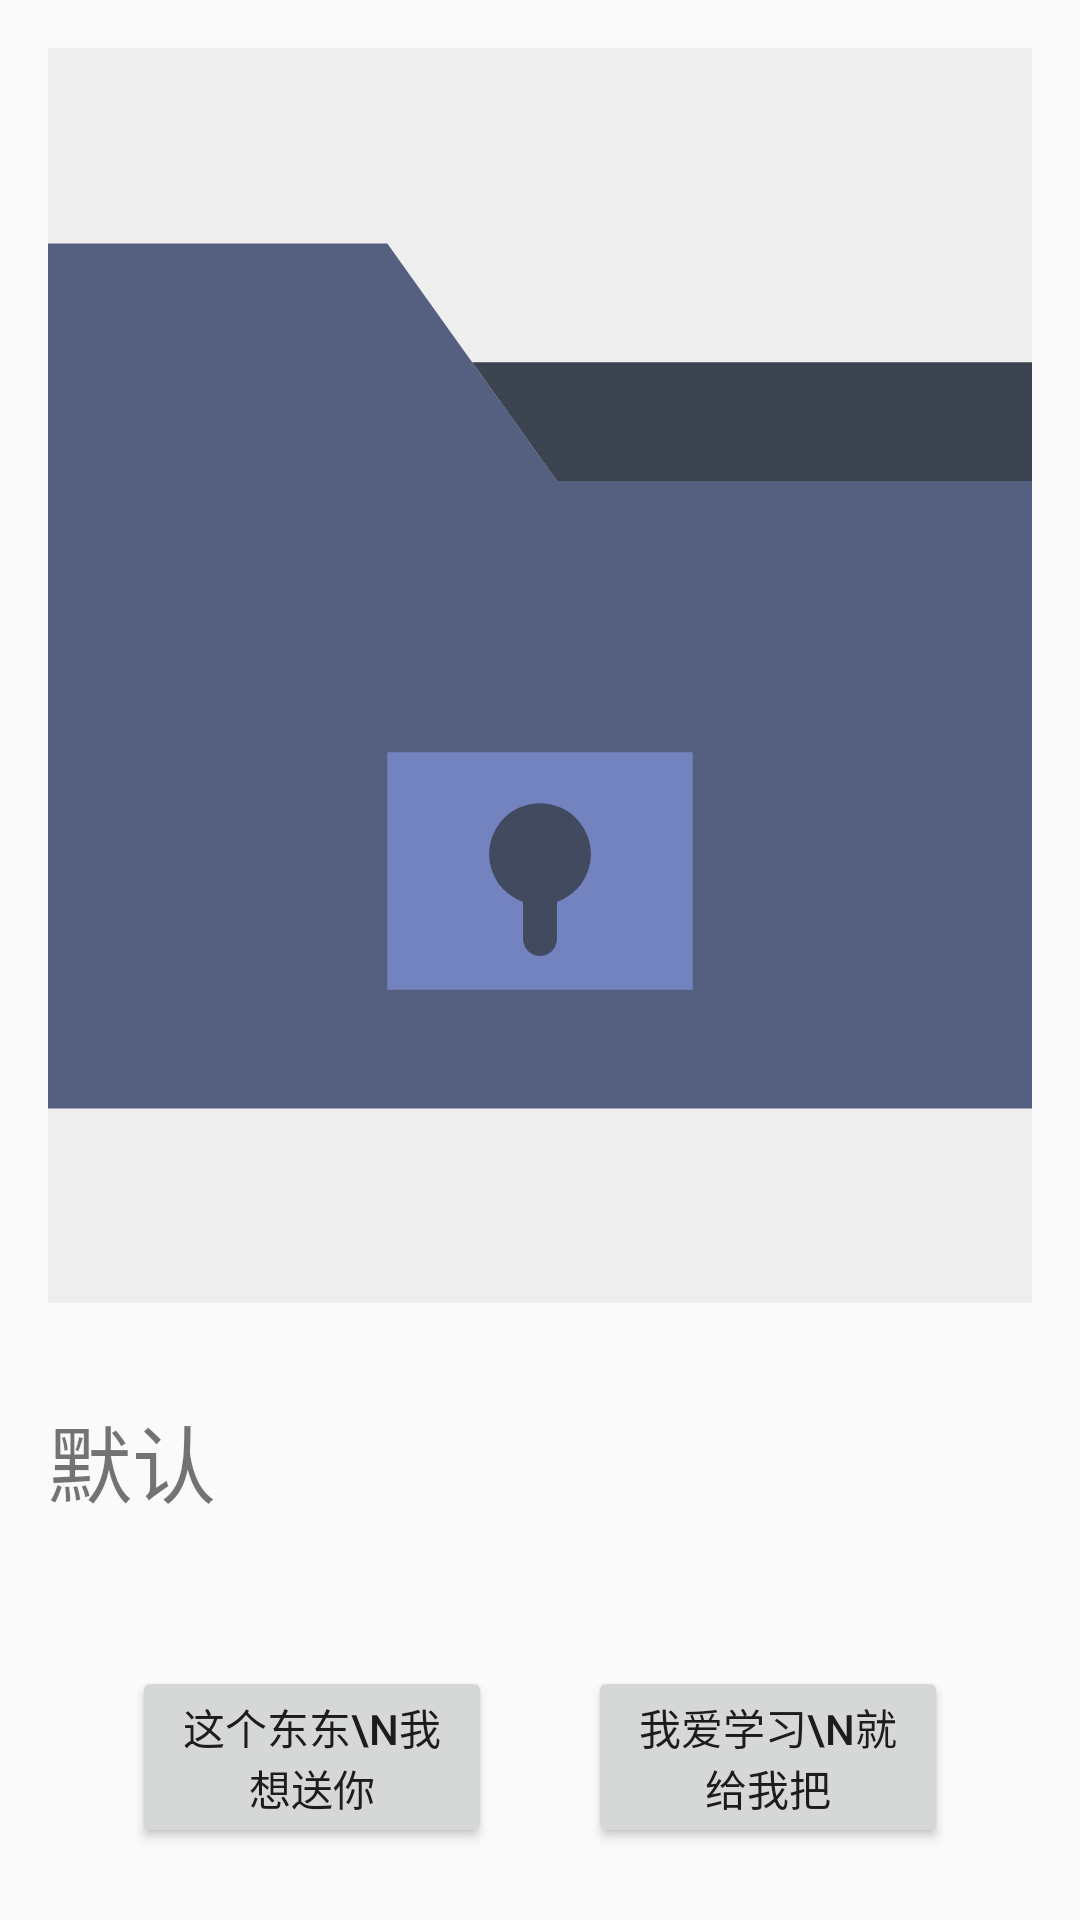

Layout XML and referenced resources for this Android screen:
<!-- AndroidManifest.xml: application theme AppTheme.NoActionBar -->
<!-- res/layout/activity_search.xml -->
<?xml version="1.0" encoding="utf-8"?>
<LinearLayout
    xmlns:android="http://schemas.android.com/apk/res/android"
    xmlns:app="http://schemas.android.com/apk/res-auto"
    xmlns:tools="http://schemas.android.com/tools"
    android:layout_width="match_parent"
    android:layout_height="match_parent"
    tools:context="com.maimai.zz.maimai.SearchActivity"
    android:orientation="vertical"
    android:weightSum="1">

    <ImageView
        android:layout_margin="@dimen/activity_horizontal_margin"
        android:id="@+id/ImgPicBook"
        android:src="@drawable/bookshu"
        android:layout_width="match_parent"
        android:layout_height="wrap_content"
        android:background="@color/colorgary"
        android:layout_weight="0.96" />

    <TextView
        android:layout_margin="@dimen/activity_vertical_margin"
        android:id="@+id/ImgPicScanNode"
        android:layout_width="match_parent"
        android:layout_height="wrap_content"
        android:text="默认"
        android:textSize="28dp" />

    <LinearLayout
        android:layout_margin="@dimen/activity_vertical_margin"
        android:layout_gravity="center"
        android:layout_width="wrap_content"
        android:layout_height="wrap_content">

        <Button
            android:id="@+id/Sbutton1"
            android:layout_width="120dp"
            android:layout_height="wrap_content"
            android:layout_margin="@dimen/activity_horizontal_margin"
            android:text="这个东东\n我想送你"/>

        <Button
            android:id="@+id/Sbutton2"
            android:layout_margin="@dimen/activity_horizontal_margin"
            android:layout_width="120dp"
            android:layout_height="wrap_content"
            android:text="我爱学习\n就给我把"/>

    </LinearLayout>


</LinearLayout>
<!-- resources referenced by this layout -->
<resources>
  <color name="colorgary">#eeeeee</color>
  <dimen name="activity_horizontal_margin">16dp</dimen>
  <dimen name="activity_vertical_margin">16dp</dimen>
  <!-- drawable bookshu (drawable-xhdpi) -->
  <?xml version="1.0" encoding="utf-8"?>
  <vector xmlns:android="http://schemas.android.com/apk/res/android"
      android:width="1024dp"
      android:height="1024dp"
      android:viewportWidth="1024"
      android:viewportHeight="1024">
  
      <path
          android:fillColor="#556080"
          android:pathData="M441.37931
  185.37931l-88.275862-123.586207H0v900.413794h1024v-653.24138H529.655172z" />
      <path
          android:fillColor="#3C4451"
          android:pathData="M529.655172 308.965517h494.344828v-123.586207H441.37931z" />
      <path
          android:fillColor="#7383BF"
          android:pathData="M353.103448 591.448276h317.793104v247.172414H353.103448z" />
      <path
          android:fillColor="#424A60"
          android:pathData="M564.965517 697.37931a52.965517 52.965517 0 1 0-105.931034 0 52.788966 52.788966
  0 0 0 35.310345 49.716966V785.655172a17.655172 17.655172 0 1 0 35.310344
  0v-38.558896a52.788966 52.788966 0 0 0 35.310345-49.716966z" />
  </vector>
  <style name="AppTheme.NoActionBar" parent="Theme.AppCompat.Light.DarkActionBar">
          
          <item name="colorPrimary">@color/colorPrimary</item>
          <item name="colorPrimaryDark">@color/colorPrimaryDark</item>
          <item name="colorAccent">@color/colorAccent</item>
          //
          <item name="windowActionBar">false</item>
          <item name="windowNoTitle">true</item>
      </style>
  <color name="colorPrimary">#3F51B5</color>
  <color name="colorPrimaryDark">#303F9F</color>
  <color name="colorAccent">#FF4081</color>
</resources>
